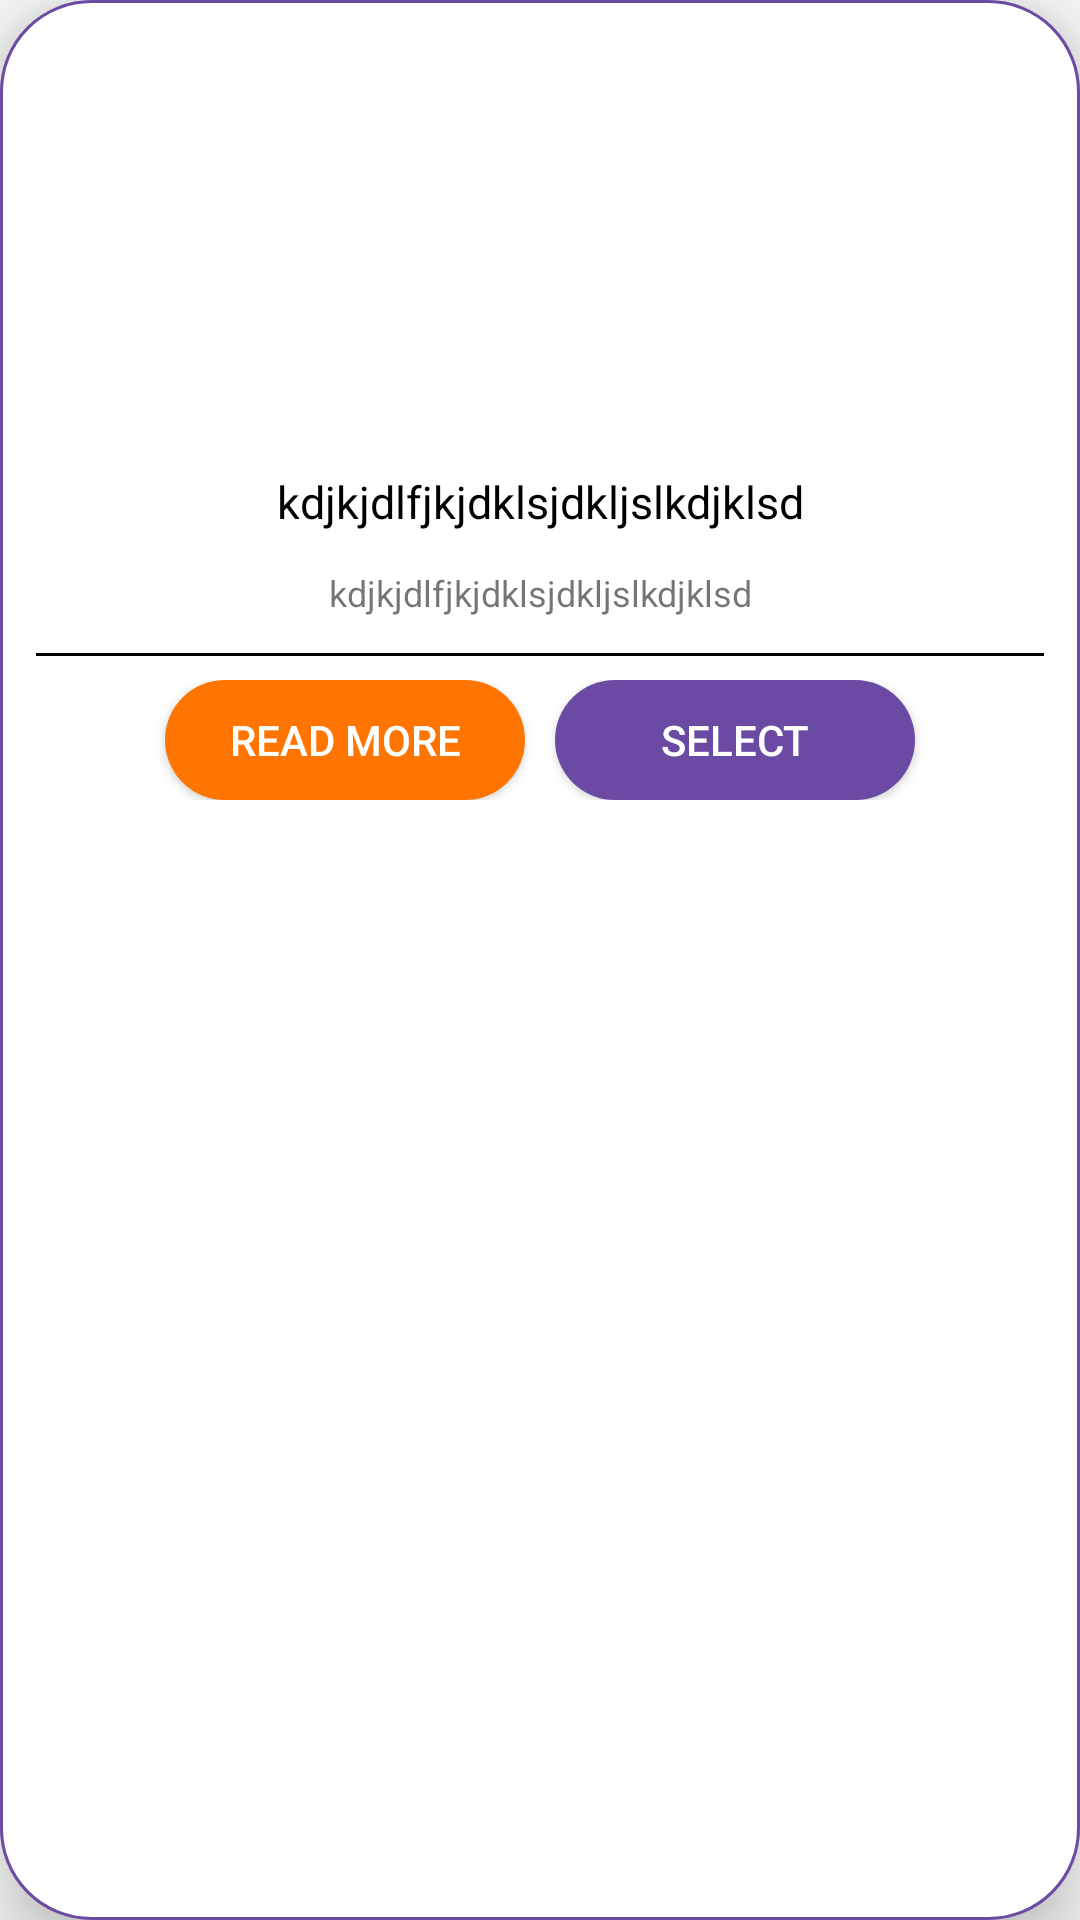

Write the Android layout XML for this screen, with the resource values it uses.
<!-- AndroidManifest.xml: application theme AppTheme -->
<!-- res/layout/tour_card.xml -->
<?xml version="1.0" encoding="utf-8"?>
<LinearLayout xmlns:android="http://schemas.android.com/apk/res/android"
              android:orientation="vertical"
              android:layout_width="match_parent"
              android:layout_height="wrap_content"
              android:padding="5dp" android:background="@drawable/cardback"
              android:layout_marginLeft="10dp" android:layout_marginTop="10dp" android:layout_marginRight="10dp"
              android:layout_marginBottom="10dp"
              android:elevation="15dp" android:id="@+id/OneContainerTour">
    <LinearLayout
            android:orientation="horizontal"
            android:layout_width="match_parent"
            android:layout_height="137dp" android:layout_margin="5dp">
        <ImageView android:layout_height="match_parent"
                   android:cropToPadding="true"
                   android:scaleType="centerCrop" android:id="@+id/imageTour"
                   android:layout_width="match_parent"/>


    </LinearLayout>

    <LinearLayout android:layout_width="match_parent" android:layout_height="wrap_content"
                  android:orientation="vertical">
        <TextView android:layout_width="match_parent" android:layout_height="wrap_content"
                  android:gravity="center" android:textSize="15dp"
                  android:text="kdjkjdlfjkjdklsjdkljslkdjklsd" android:padding="5dp" android:textColor="#000"
                  android:id="@+id/nameTour"/>
        <TextView android:layout_width="match_parent" android:layout_height="wrap_content"
                  android:gravity="center" android:textSize="12sp"
                  android:text="kdjkjdlfjkjdklsjdkljslkdjklsd" android:padding="2dp"
                  android:textColor="@color/browser_actions_title_color" android:layout_marginTop="5dp"
                  android:id="@+id/countryTour"/>

    </LinearLayout>

    <LinearLayout android:layout_width="match_parent" android:layout_height="1dp"
                  android:background="#000"

                  android:layout_marginLeft="7dp"
            android:layout_marginRight="7dp"
            android:layout_marginBottom="3dp"
                android:layout_marginTop="10dp"></LinearLayout>
    <LinearLayout
            android:orientation="horizontal"

            android:padding="5dp"
            android:layout_width="match_parent"
            android:layout_height="wrap_content" android:gravity="center">
        <Button
                android:text="Read more"
                android:layout_width="120dp"
                android:layout_marginRight="5dp"
                android:layout_height="40dp"
                android:id="@+id/readMore"
                android:background="@drawable/check"
                android:textColor="#fff"
                 android:onClick="readTour"/>
        <Button
                android:text="Select"
                android:layout_width="120dp"
                android:layout_marginLeft="5dp"
                android:layout_height="40dp" android:id="@+id/SelectTour" android:background="@drawable/uncheck"
                android:textColor="#fff"
                 android:onClick="selectTour"/>

    </LinearLayout>
</LinearLayout>
<!-- resources referenced by this layout -->
<resources>
  <!-- drawable cardback (drawable) -->
  <?xml version="1.0" encoding="utf-8"?>
      <shape
              xmlns:android="http://schemas.android.com/apk/res/android"
              android:shape="rectangle"
  
  
      >
          <solid android:color="#fff" />
          <corners android:radius="30dp" />
      <stroke android:color="@color/colorPrimary" android:width="1dp" ></stroke>
  
  
  
      </shape>
  <!-- drawable check (drawable) -->
  <?xml version="1.0" encoding="utf-8"?>
  <shape
          xmlns:android="http://schemas.android.com/apk/res/android"
          android:shape="rectangle"
  
  
  >
  
      <solid android:color="@color/secondary"  />
      <corners android:radius="150dp"/>
  </shape>
  <!-- drawable uncheck (drawable) -->
  <?xml version="1.0" encoding="utf-8"?>
  <shape
          xmlns:android="http://schemas.android.com/apk/res/android"
          android:shape="rectangle"
  
  
  >
  
      <solid android:color="#6B4AA3"  />
      <corners android:radius="150dp"/>
  </shape>
  <style name="AppTheme" parent="Theme.AppCompat.Light.NoActionBar">
          
  
          <item name="android:spinnerDropDownItemStyle">@style/mySpinnerItemStyle</item>
          <item name="colorPrimary">@color/colorPrimary</item>
          <item name="colorPrimaryDark">@color/colorPrimary</item>
          <item name="colorAccent">@color/colorAccent</item>
      </style>
  <color name="colorPrimary">#6B4AA3</color>
  <color name="secondary">#FF7500</color>
  <style name="mySpinnerItemStyle" parent="@android:style/Widget.Holo.DropDownItem.Spinner">
          <item name="android:textColor">@color/my_spinner_text_color</item>
          <item name="android:spinnerItemStyle">@style/mySpinnerItemStyle</item>
      </style>
  <color name="colorAccent">#FF7500</color>
  <color name="my_spinner_text_color">#fff</color>
</resources>
